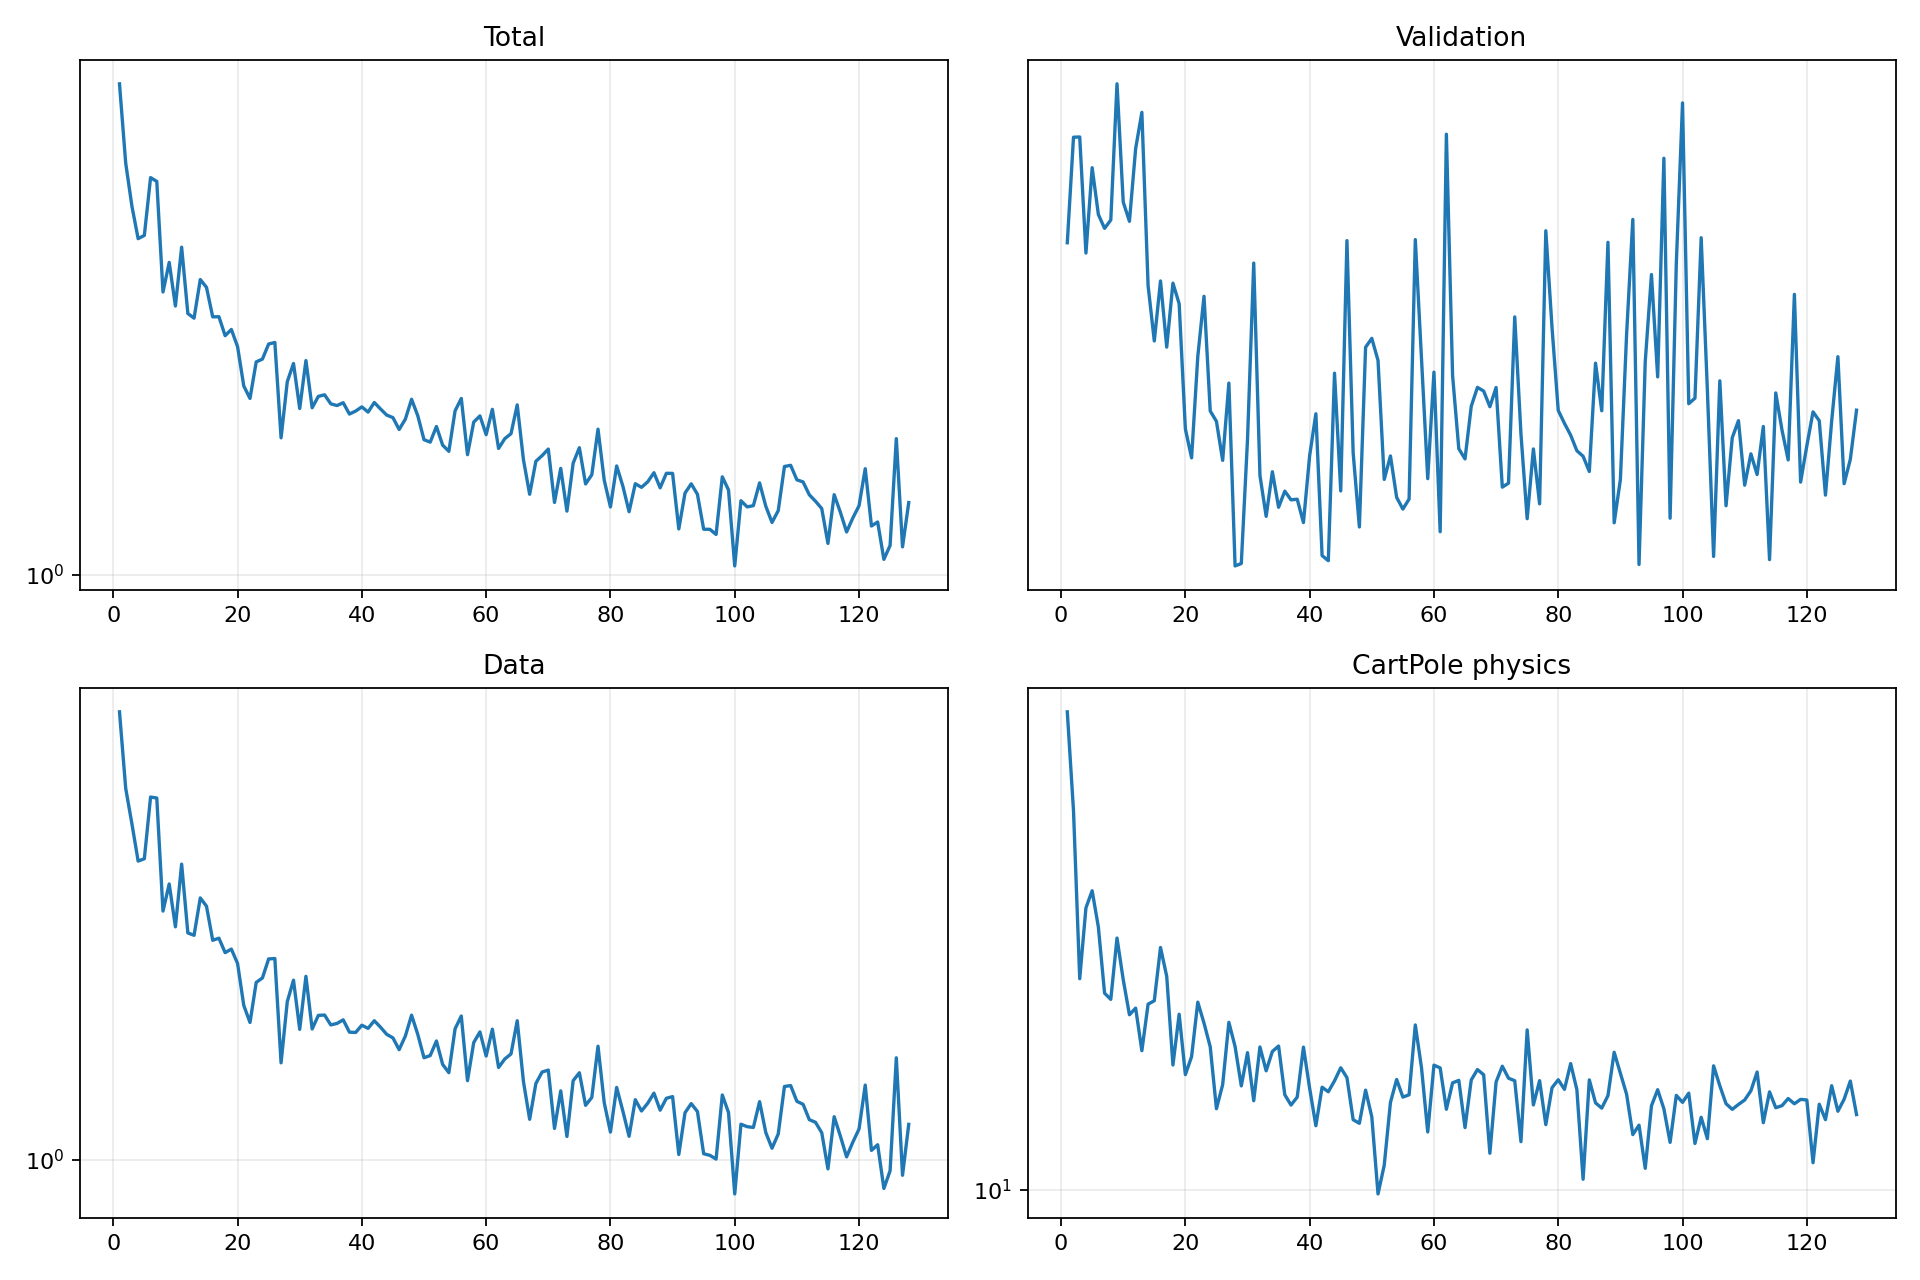

Data behind this chart, as committed beside it:
epoch, validation_forecast_mse, train_total, train_data, train_cartpole_physics, train_rotation_physics
1, 3.874, 4.009, 3.717, 29.2, 0.0
2, 4.445, 3.204, 2.97, 23.4, 0.0
3, 4.446, 2.837, 2.677, 16.06, 0.0
4, 3.822, 2.588, 2.4, 18.82, 0.0
5, 4.272, 2.612, 2.417, 19.56, 0.0
6, 4.019, 3.076, 2.895, 18.03, 0.0
7, 3.947, 3.043, 2.887, 15.54, 0.0
8, 3.99, 2.226, 2.073, 15.33, 0.0
9, 4.765, 2.42, 2.244, 17.59, 0.0
10, 4.085, 2.139, 1.979, 16.02, 0.0
11, 3.983, 2.527, 2.379, 14.81, 0.0
12, 4.38, 2.094, 1.944, 15.03, 0.0
13, 4.591, 2.067, 1.931, 13.66, 0.0
14, 3.664, 2.306, 2.154, 15.16, 0.0
15, 3.408, 2.255, 2.102, 15.28, 0.0
16, 3.686, 2.075, 1.903, 17.22, 0.0
17, 3.381, 2.076, 1.914, 16.14, 0.0
18, 3.675, 1.967, 1.835, 13.23, 0.0
19, 3.578, 2.002, 1.854, 14.83, 0.0
20, 3.039, 1.907, 1.778, 12.95, 0.0
21, 2.926, 1.707, 1.572, 13.48, 0.0
22, 3.34, 1.648, 1.495, 15.23, 0.0
23, 3.613, 1.827, 1.682, 14.53, 0.0
24, 3.111, 1.841, 1.704, 13.78, 0.0
25, 3.069, 1.921, 1.801, 12, 0.0
26, 2.917, 1.93, 1.803, 12.66, 0.0
27, 3.226, 1.474, 1.328, 14.56, 0.0
28, 2.542, 1.727, 1.59, 13.79, 0.0
29, 2.55, 1.819, 1.693, 12.63, 0.0
30, 2.997, 1.601, 1.465, 13.6, 0.0
31, 3.772, 1.834, 1.712, 12.21, 0.0
32, 2.86, 1.605, 1.467, 13.78, 0.0
33, 2.712, 1.657, 1.527, 13.06, 0.0
34, 2.874, 1.665, 1.528, 13.64, 0.0
35, 2.744, 1.623, 1.485, 13.81, 0.0
36, 2.802, 1.615, 1.491, 12.38, 0.0
37, 2.771, 1.628, 1.507, 12.1, 0.0
38, 2.773, 1.576, 1.453, 12.31, 0.0
39, 2.69, 1.59, 1.452, 13.77, 0.0
40, 2.935, 1.609, 1.483, 12.56, 0.0
41, 3.1, 1.585, 1.47, 11.55, 0.0
42, 2.577, 1.629, 1.503, 12.59, 0.0
43, 2.559, 1.599, 1.475, 12.46, 0.0
44, 3.268, 1.572, 1.444, 12.77, 0.0
45, 2.803, 1.561, 1.429, 13.15, 0.0
46, 3.884, 1.509, 1.381, 12.86, 0.0
47, 2.945, 1.554, 1.437, 11.7, 0.0
48, 2.674, 1.644, 1.528, 11.61, 0.0
49, 3.38, 1.569, 1.444, 12.51, 0.0
50, 3.42, 1.466, 1.348, 11.78, 0.0
51, 3.323, 1.456, 1.357, 9.911, 0.0
52, 2.845, 1.522, 1.416, 10.57, 0.0
53, 2.934, 1.444, 1.322, 12.17, 0.0
54, 2.779, 1.419, 1.291, 12.81, 0.0
55, 2.737, 1.591, 1.468, 12.31, 0.0
56, 2.774, 1.648, 1.524, 12.38, 0.0
57, 3.89, 1.405, 1.261, 14.47, 0.0
58, 3.331, 1.541, 1.41, 13.15, 0.0
59, 2.848, 1.568, 1.454, 11.39, 0.0
60, 3.272, 1.487, 1.355, 13.23, 0.0
... 68 more rows
